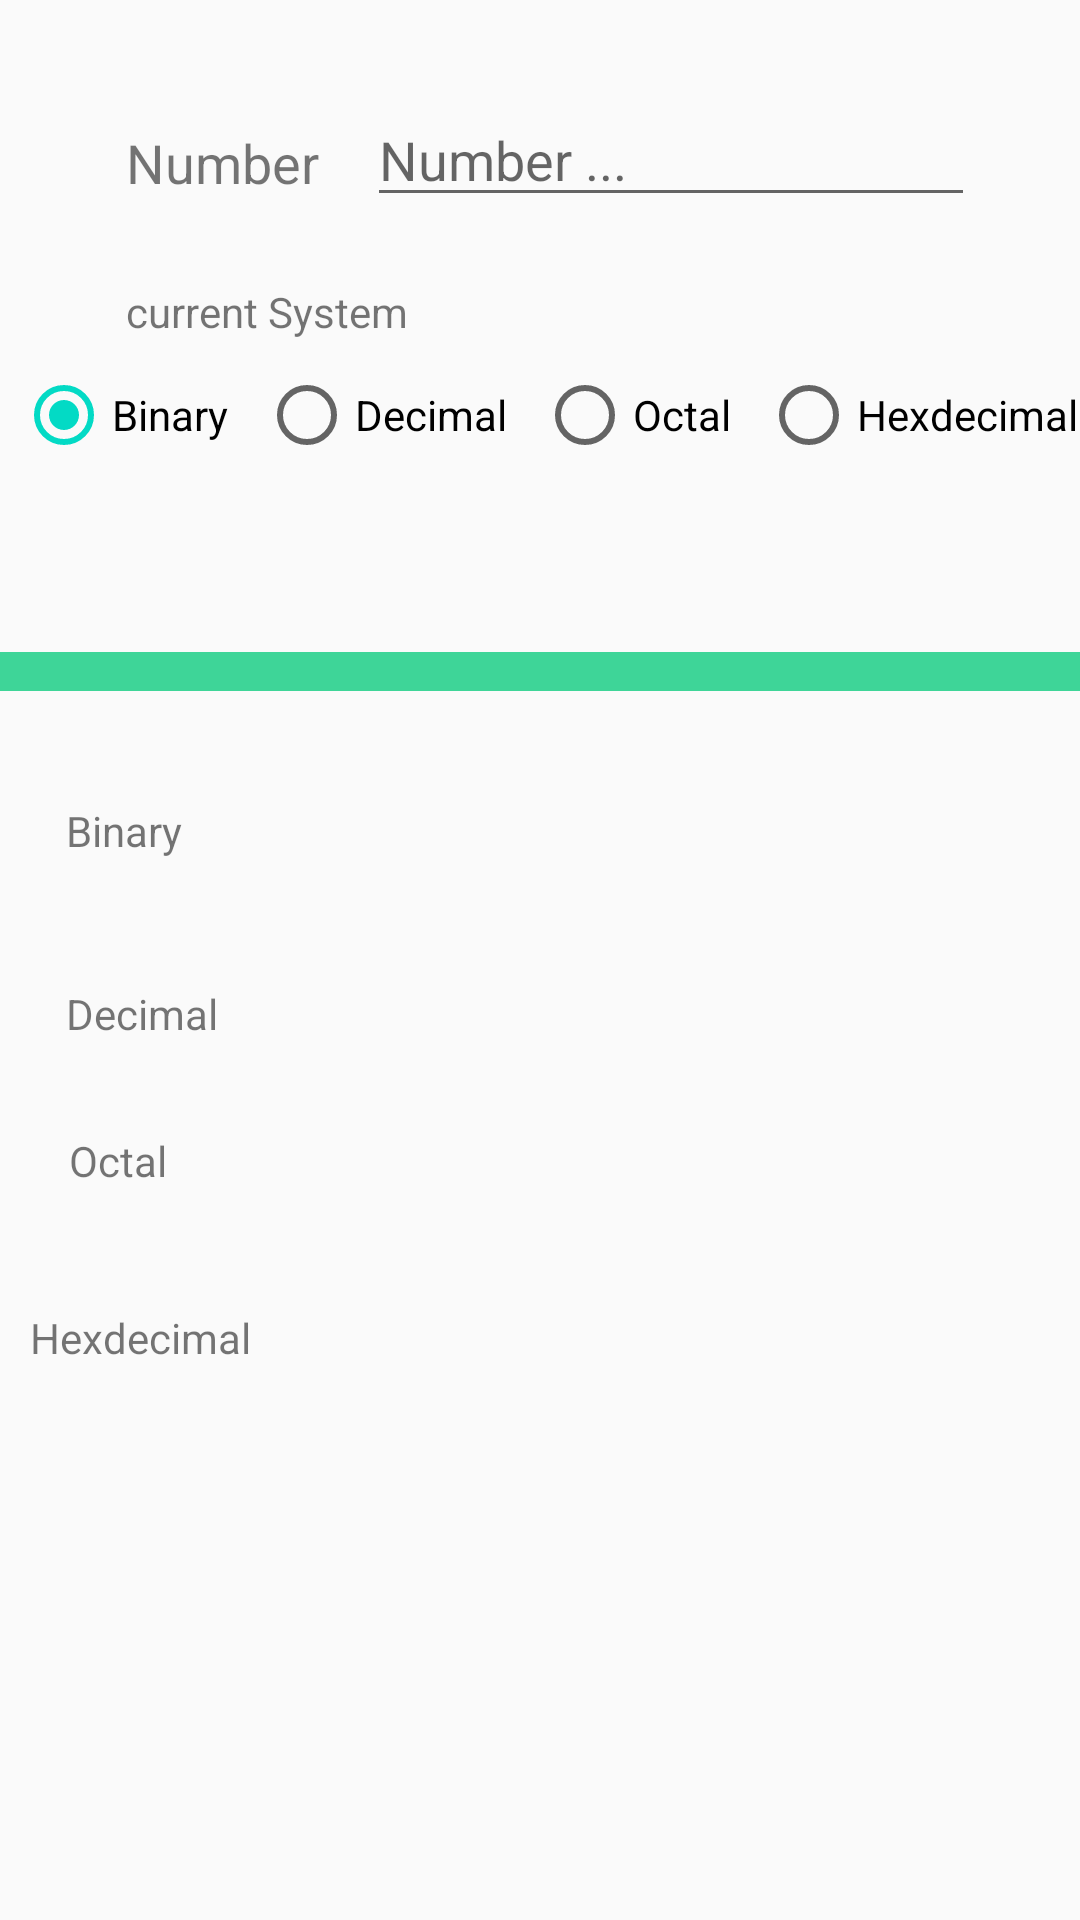

Here is an Android app screen rendered from its layout file. Give the layout XML and the strings, colors and styles it references.
<!-- AndroidManifest.xml: application theme AppTheme -->
<!-- res/layout/fragment_normal.xml -->
<?xml version="1.0" encoding="utf-8"?>
<RelativeLayout xmlns:android="http://schemas.android.com/apk/res/android"
    xmlns:tools="http://schemas.android.com/tools"
    android:layout_width="match_parent"
    android:layout_height="match_parent"
    tools:context=".normalFragment">

    <TextView
        android:id="@+id/hexdecimalText_dark"
        android:layout_width="290dp"
        android:layout_height="wrap_content"
        android:layout_below="@+id/octalText_dark"
        android:layout_alignParentStart="true"
        android:layout_marginStart="99dp"
        android:layout_marginTop="40dp" />

    <TextView
        android:id="@+id/textView13"
        android:layout_width="wrap_content"
        android:layout_height="wrap_content"
        android:layout_below="@+id/textView12"
        android:layout_alignParentStart="true"
        android:layout_marginStart="10dp"
        android:layout_marginTop="40dp"
        android:text="@string/hexdecimal" />

    <TextView
        android:id="@+id/octalText_dark"
        android:layout_width="290dp"
        android:layout_height="wrap_content"
        android:layout_below="@+id/decimalText_dark"
        android:layout_alignParentStart="true"
        android:layout_marginStart="99dp"
        android:layout_marginTop="32dp" />

    <TextView
        android:id="@+id/textView12"
        android:layout_width="wrap_content"
        android:layout_height="wrap_content"
        android:layout_below="@+id/textView11"
        android:layout_alignParentStart="true"
        android:layout_marginStart="23dp"
        android:layout_marginTop="30dp"
        android:text="@string/octal" />

    <TextView
        android:id="@+id/decimalText_dark"
        android:layout_width="290dp"
        android:layout_height="wrap_content"
        android:layout_below="@+id/binaryText_dark"
        android:layout_alignParentStart="true"
        android:layout_marginStart="98dp"
        android:layout_marginTop="41dp" />

    <TextView
        android:id="@+id/textView11"
        android:layout_width="wrap_content"
        android:layout_height="wrap_content"
        android:layout_below="@+id/textView9"
        android:layout_alignParentStart="true"
        android:layout_marginStart="22dp"
        android:layout_marginTop="42dp"
        android:text="@string/decimal" />

    <TextView
        android:id="@+id/textView4"
        android:layout_width="wrap_content"
        android:layout_height="wrap_content"
        android:layout_below="@+id/number_dark"
        android:layout_alignParentStart="true"
        android:layout_marginStart="42dp"
        android:layout_marginTop="22dp"
        android:text="@string/current_system"
        android:textSize="14sp" />

    <TextView
        android:id="@+id/textView2"
        android:layout_width="wrap_content"
        android:layout_height="wrap_content"
        android:layout_alignParentStart="true"
        android:layout_alignParentTop="true"
        android:layout_marginStart="42dp"
        android:layout_marginTop="42dp"
        android:text="@string/number"
        android:textSize="18sp" />

    <EditText
        android:id="@+id/number_dark"
        android:layout_width="254dp"
        android:layout_height="wrap_content"
        android:layout_alignParentTop="true"
        android:layout_alignParentEnd="true"
        android:layout_marginStart="16dp"
        android:layout_marginTop="31dp"
        android:layout_marginEnd="35dp"
        android:layout_toEndOf="@+id/textView2"
        android:ems="10"
        android:hint="@string/hint"
        android:importantForAutofill="no"
        android:inputType="textPersonName" />

    <RadioGroup
        android:id="@+id/radioGroup_dark"
        android:layout_width="match_parent"
        android:layout_height="wrap_content"
        android:layout_below="@+id/number_dark"
        android:layout_alignParentStart="true"
        android:layout_centerHorizontal="true"
        android:layout_marginStart="5dp"
        android:layout_marginTop="50dp"
        android:gravity="center"
        android:orientation="horizontal">

        <RadioButton
            android:id="@+id/RBinary"
            android:layout_width="wrap_content"
            android:layout_height="wrap_content"
            android:layout_marginEnd="10dp"
            android:checked="true"
            android:text="@string/binary"
            android:textSize="14sp" />

        <RadioButton
            android:id="@+id/RDecimal"
            android:layout_width="wrap_content"
            android:layout_height="wrap_content"
            android:layout_marginEnd="10dp"
            android:text="@string/decimal"
            android:textSize="14sp" />

        <RadioButton
            android:id="@+id/ROctal"
            android:layout_width="wrap_content"
            android:layout_height="wrap_content"
            android:layout_marginEnd="10dp"
            android:text="@string/octal"
            android:textSize="14sp" />

        <RadioButton
            android:id="@+id/RHexdecimal"
            android:layout_width="wrap_content"
            android:layout_height="wrap_content"
            android:text="@string/hexdecimal"
            android:textSize="14sp" />

    </RadioGroup>

    <View
        android:id="@+id/divider"
        android:layout_width="match_parent"
        android:layout_height="13dp"
        android:layout_below="@+id/radioGroup_dark"
        android:layout_alignParentStart="true"
        android:layout_marginStart="0dp"
        android:layout_marginTop="63dp"
        android:background="@color/selectedColor" />

    <TextView
        android:id="@+id/textView9"
        android:layout_width="wrap_content"
        android:layout_height="wrap_content"
        android:layout_below="@+id/divider"
        android:layout_alignParentStart="true"
        android:layout_marginStart="22dp"
        android:layout_marginTop="37dp"
        android:text="@string/binary" />

    <TextView
        android:id="@+id/binaryText_dark"
        android:layout_width="290dp"
        android:layout_height="wrap_content"
        android:layout_alignTop="@+id/textView9"
        android:layout_alignParentStart="true"
        android:layout_marginStart="98dp"
        android:layout_marginTop="-1dp" />

</RelativeLayout>
<!-- resources referenced by this layout -->
<resources>
  <color name="selectedColor">#3ED598</color>
  <string name="binary">Binary</string>
  <string name="current_system">current System</string>
  <string name="decimal">Decimal</string>
  <string name="hexdecimal">Hexdecimal</string>
  <string name="hint">Number ...</string>
  <string name="number">Number</string>
  <string name="octal">Octal</string>
  <style name="AppTheme" parent="Theme.AppCompat.Light.DarkActionBar">
          
          <item name="colorPrimary">@color/selectedColor</item>
          <item name="colorPrimaryDark">@color/backGround_dark</item>
          <item name="colorAccent">@color/colorAccent</item>
          <item name="android:layoutDirection">ltr</item>
          <item name="android:screenOrientation">portrait</item>
      </style>
  <color name="backGround_dark">#1F2E35</color>
  <color name="colorAccent">#03DAC5</color>
</resources>
